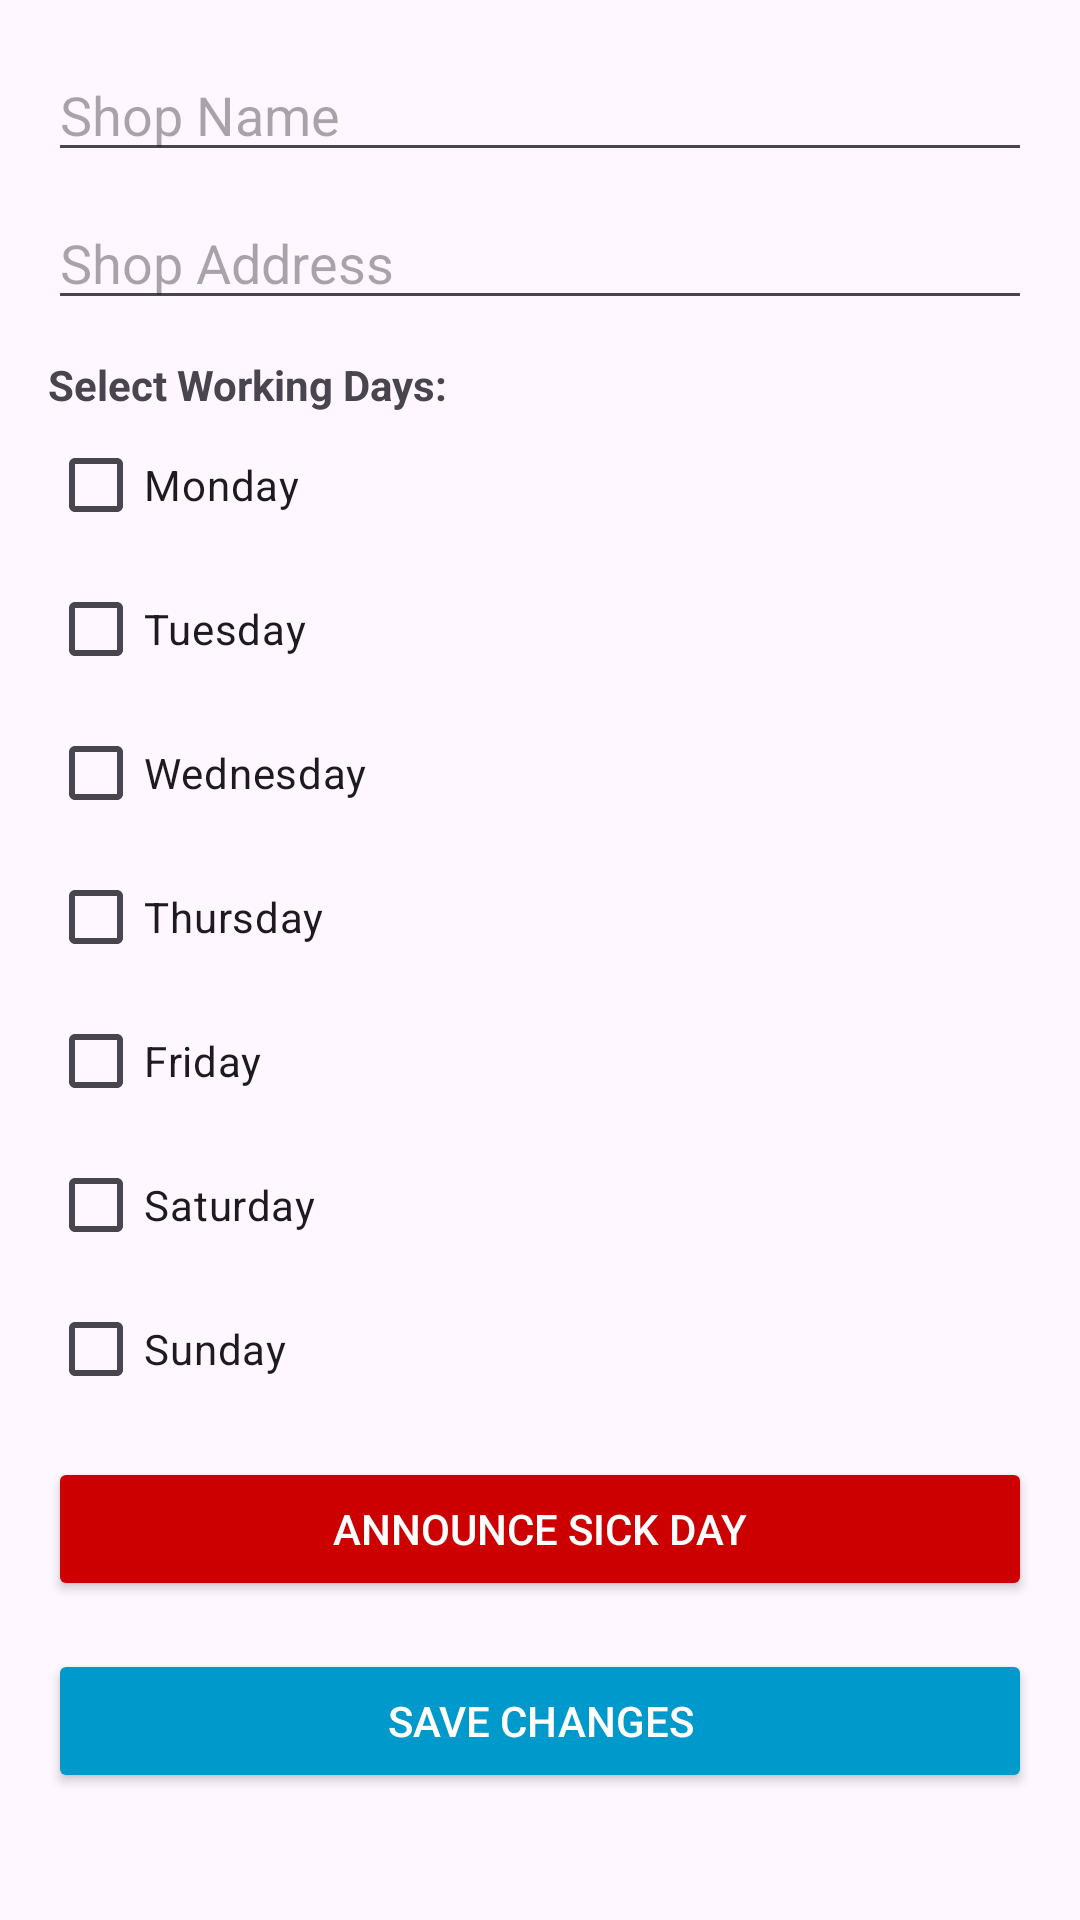

Here is an Android app screen rendered from its layout file. Give the layout XML and the strings, colors and styles it references.
<!-- AndroidManifest.xml: application theme Theme.StyleScheduler -->
<!-- res/layout/fragment_edit_shop.xml -->
<?xml version="1.0" encoding="utf-8"?>
<ScrollView xmlns:android="http://schemas.android.com/apk/res/android"
    android:layout_width="match_parent"
    android:layout_height="match_parent"
    android:padding="16dp">

    <LinearLayout
        android:layout_width="match_parent"
        android:layout_height="wrap_content"
        android:orientation="vertical">

        
        <EditText
            android:id="@+id/et_shop_name"
            android:layout_width="match_parent"
            android:layout_height="wrap_content"
            android:hint="Shop Name"
            android:inputType="text"/>

        
        <EditText
            android:id="@+id/et_shop_address"
            android:layout_width="match_parent"
            android:layout_height="wrap_content"
            android:hint="Shop Address"
            android:inputType="text"
            android:layout_marginTop="8dp"/>

        
        <TextView
            android:layout_width="wrap_content"
            android:layout_height="wrap_content"
            android:text="Select Working Days:"
            android:textStyle="bold"
            android:layout_marginTop="12dp"/>

        <LinearLayout
            android:layout_width="match_parent"
            android:layout_height="wrap_content"
            android:orientation="vertical">

            <CheckBox
                android:id="@+id/cb_monday"
                android:layout_width="wrap_content"
                android:layout_height="wrap_content"
                android:text="Monday"/>

            <CheckBox
                android:id="@+id/cb_tuesday"
                android:layout_width="wrap_content"
                android:layout_height="wrap_content"
                android:text="Tuesday"/>

            <CheckBox
                android:id="@+id/cb_wednesday"
                android:layout_width="wrap_content"
                android:layout_height="wrap_content"
                android:text="Wednesday"/>

            <CheckBox
                android:id="@+id/cb_thursday"
                android:layout_width="wrap_content"
                android:layout_height="wrap_content"
                android:text="Thursday"/>

            <CheckBox
                android:id="@+id/cb_friday"
                android:layout_width="wrap_content"
                android:layout_height="wrap_content"
                android:text="Friday"/>

            <CheckBox
                android:id="@+id/cb_saturday"
                android:layout_width="wrap_content"
                android:layout_height="wrap_content"
                android:text="Saturday"/>

            <CheckBox
                android:id="@+id/cb_sunday"
                android:layout_width="wrap_content"
                android:layout_height="wrap_content"
                android:text="Sunday"/>
        </LinearLayout>

        
        <Button
            android:id="@+id/btn_sick_day"
            android:layout_width="match_parent"
            android:layout_height="wrap_content"
            android:text="Announce Sick Day"
            android:backgroundTint="@android:color/holo_red_dark"
            android:textColor="@android:color/white"
            android:layout_marginTop="12dp"/>

        
        <Button
            android:id="@+id/btn_save"
            android:layout_width="match_parent"
            android:layout_height="wrap_content"
            android:text="Save Changes"
            android:backgroundTint="@android:color/holo_blue_dark"
            android:textColor="@android:color/white"
            android:layout_marginTop="16dp"/>
    </LinearLayout>
</ScrollView>
<!-- resources referenced by this layout -->
<resources>
  <style name="Theme.StyleScheduler" parent="Base.Theme.StyleScheduler" />
  <style name="Base.Theme.StyleScheduler" parent="Theme.Material3.DayNight.NoActionBar">
          
          
      </style>
</resources>
